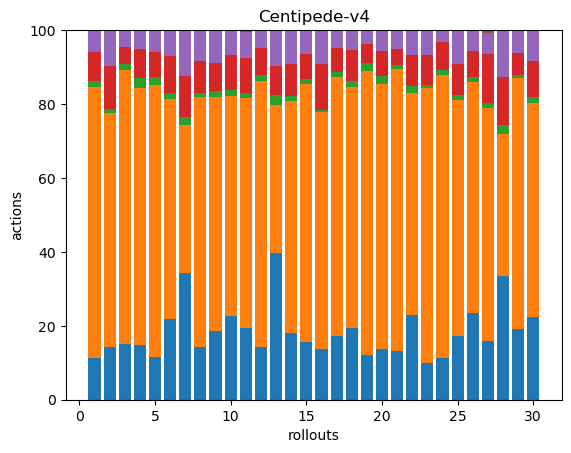

The data file committed next to this chart (first rows):
32, 210, 5, 22, 17, 0, 0, 0, 0, 0, 0, 0, 0, 0, 0, 0, 0, 0
38, 170, 3, 31, 26, 0, 0, 0, 0, 0, 0, 0, 0, 0, 0, 0, 0, 0
55, 272, 6, 17, 17, 0, 0, 0, 0, 0, 0, 0, 0, 0, 0, 0, 0, 0
49, 231, 9, 26, 17, 0, 0, 0, 0, 0, 0, 0, 0, 0, 0, 0, 0, 0
38, 245, 7, 22, 20, 0, 0, 0, 0, 0, 0, 0, 0, 0, 0, 0, 0, 0
41, 111, 3, 19, 13, 0, 0, 0, 0, 0, 0, 0, 0, 0, 0, 0, 0, 0
44, 51, 3, 14, 16, 0, 0, 0, 0, 0, 0, 0, 0, 0, 0, 0, 0, 0
43, 202, 3, 26, 24, 1, 0, 0, 0, 0, 0, 0, 0, 0, 0, 0, 0, 0
38, 130, 3, 16, 18, 0, 0, 0, 0, 0, 0, 0, 0, 0, 0, 0, 0, 0
43, 113, 3, 18, 13, 0, 0, 0, 0, 0, 0, 0, 0, 0, 0, 0, 0, 0
41, 131, 3, 20, 15, 1, 0, 0, 0, 0, 0, 0, 0, 0, 0, 0, 0, 0
59, 295, 6, 30, 20, 0, 0, 0, 0, 0, 0, 0, 0, 0, 0, 0, 0, 0
41, 41, 3, 8, 10, 0, 0, 0, 0, 0, 0, 0, 0, 0, 0, 0, 0, 0
42, 145, 3, 20, 21, 0, 0, 0, 0, 0, 0, 0, 0, 0, 0, 0, 0, 0
49, 220, 4, 22, 20, 0, 0, 0, 0, 0, 0, 0, 0, 0, 0, 0, 0, 0
43, 203, 2, 39, 29, 0, 0, 0, 0, 0, 0, 0, 0, 0, 0, 0, 0, 0
46, 186, 4, 17, 13, 0, 0, 0, 0, 0, 0, 0, 0, 0, 0, 0, 0, 0
39, 132, 3, 17, 11, 0, 0, 0, 0, 0, 0, 0, 0, 0, 0, 0, 0, 0
40, 253, 7, 17, 12, 0, 0, 0, 0, 0, 0, 0, 0, 0, 0, 0, 0, 0
47, 247, 7, 24, 19, 0, 0, 0, 0, 0, 0, 0, 0, 0, 0, 0, 0, 0
48, 275, 4, 16, 18, 0, 0, 0, 0, 0, 0, 0, 0, 0, 0, 0, 0, 0
64, 168, 6, 23, 19, 0, 0, 0, 0, 0, 0, 0, 0, 0, 0, 0, 0, 0
40, 297, 3, 32, 27, 0, 0, 0, 0, 0, 0, 0, 0, 0, 0, 0, 0, 0
46, 312, 6, 31, 12, 1, 0, 0, 0, 0, 0, 0, 0, 0, 0, 0, 0, 0
39, 145, 3, 19, 21, 0, 0, 0, 0, 0, 0, 0, 0, 0, 0, 0, 0, 0
45, 119, 3, 13, 11, 0, 0, 0, 0, 0, 0, 0, 0, 0, 0, 0, 0, 0
46, 184, 4, 38, 17, 2, 0, 0, 0, 0, 0, 0, 0, 0, 0, 0, 0, 0
42, 48, 3, 16, 16, 0, 0, 0, 0, 0, 0, 0, 0, 0, 0, 0, 0, 0
44, 156, 2, 14, 14, 0, 0, 0, 0, 0, 0, 0, 0, 0, 0, 0, 0, 0
53, 138, 4, 23, 20, 0, 0, 0, 0, 0, 0, 0, 0, 0, 0, 0, 0, 0
